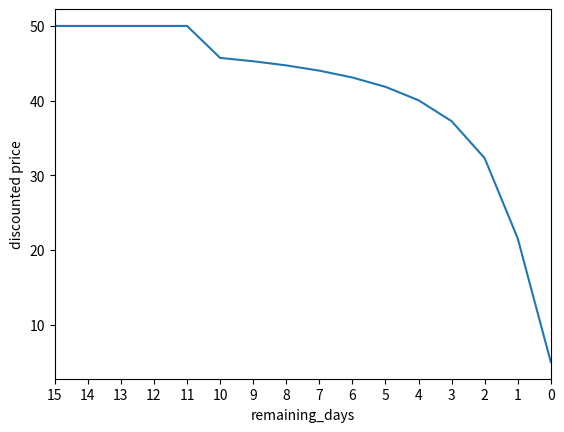

Recreate this plot in Python.
import math
from datetime import datetime

import matplotlib.pyplot as plt

# Sample data: ProductId and corresponding prices
product_data = {
    "101": (19.99,"2024-09-23"),
    "102": (25.50,"2024-09-23")
}

max_discount=0.9
decay_rate = 1

def price(productId):
    full_price, expiry_date = product_data[productId]
    # expiry date ~ 0 => max discount with threshhold

    # Convert dates to days since epoch for easy subtraction
    expiry_date = datetime.strptime(expiry_date, '%Y-%m-%d')
    current_date = datetime.now()

    remaining_time = (expiry_date - current_date).days
    return discounted_price(full_price, remaining_time)

def discounted_price(full_price, remaining_time):
    if remaining_time > 10:
        return full_price

    # Calculate exponential discount
    if remaining_time>0:
        discount = max_discount * (1 - math.exp(-decay_rate * (1/remaining_time)))
    else:
        discount=1

    # Ensure the discount is capped at 90%
    if discount > max_discount:
        discount = max_discount

    # Calculate final price
    final_price = full_price * (1 - discount)

    return final_price



######## testing and plotting:

full_price=49.99
def testPrice():
    print("full_price: $full_price")

    for remaining_time in range(12,0, -1):
        print(discounted_price(full_price, remaining_time))



def plot():
    # x axis values
    x = [remaining_days for remaining_days in range(15,-1,-1)]
    print(x)
    # corresponding y axis values
    y = [discounted_price(full_price, remaining_days) for remaining_days in x]
    print(y)

    # plotting the points
    plt.plot(x, y)

    # naming the x axis
    plt.xlabel('remaining_days')
    # naming the y axis
    plt.ylabel('discounted price')

    # Reverse the x-axis so it starts at 15 and ends at 0
    plt.xlim(15, 0)

    # Set tick marks on the x-axis
    plt.xticks(ticks=x)

    # function to show the plot
    plt.show()

# testPrice()
plot()
